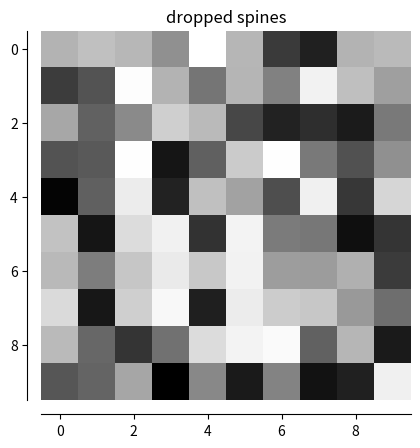

The matplotlib source for this figure:
import numpy as np
import matplotlib.pyplot as plt

# Fixing random state for reproducibility
np.random.seed(19680801)

fig, ax = plt.subplots()

image = np.random.uniform(size=(10, 10))
ax.imshow(image, cmap=plt.cm.gray)
ax.set_title("dropped spines")

# Move left and bottom spines outward by 10 points
ax.spines[["left", "bottom"]].set_position(("outward", 10))
# Hide the right and top spines
ax.spines[["top", "right"]].set_visible(False)

plt.show()
